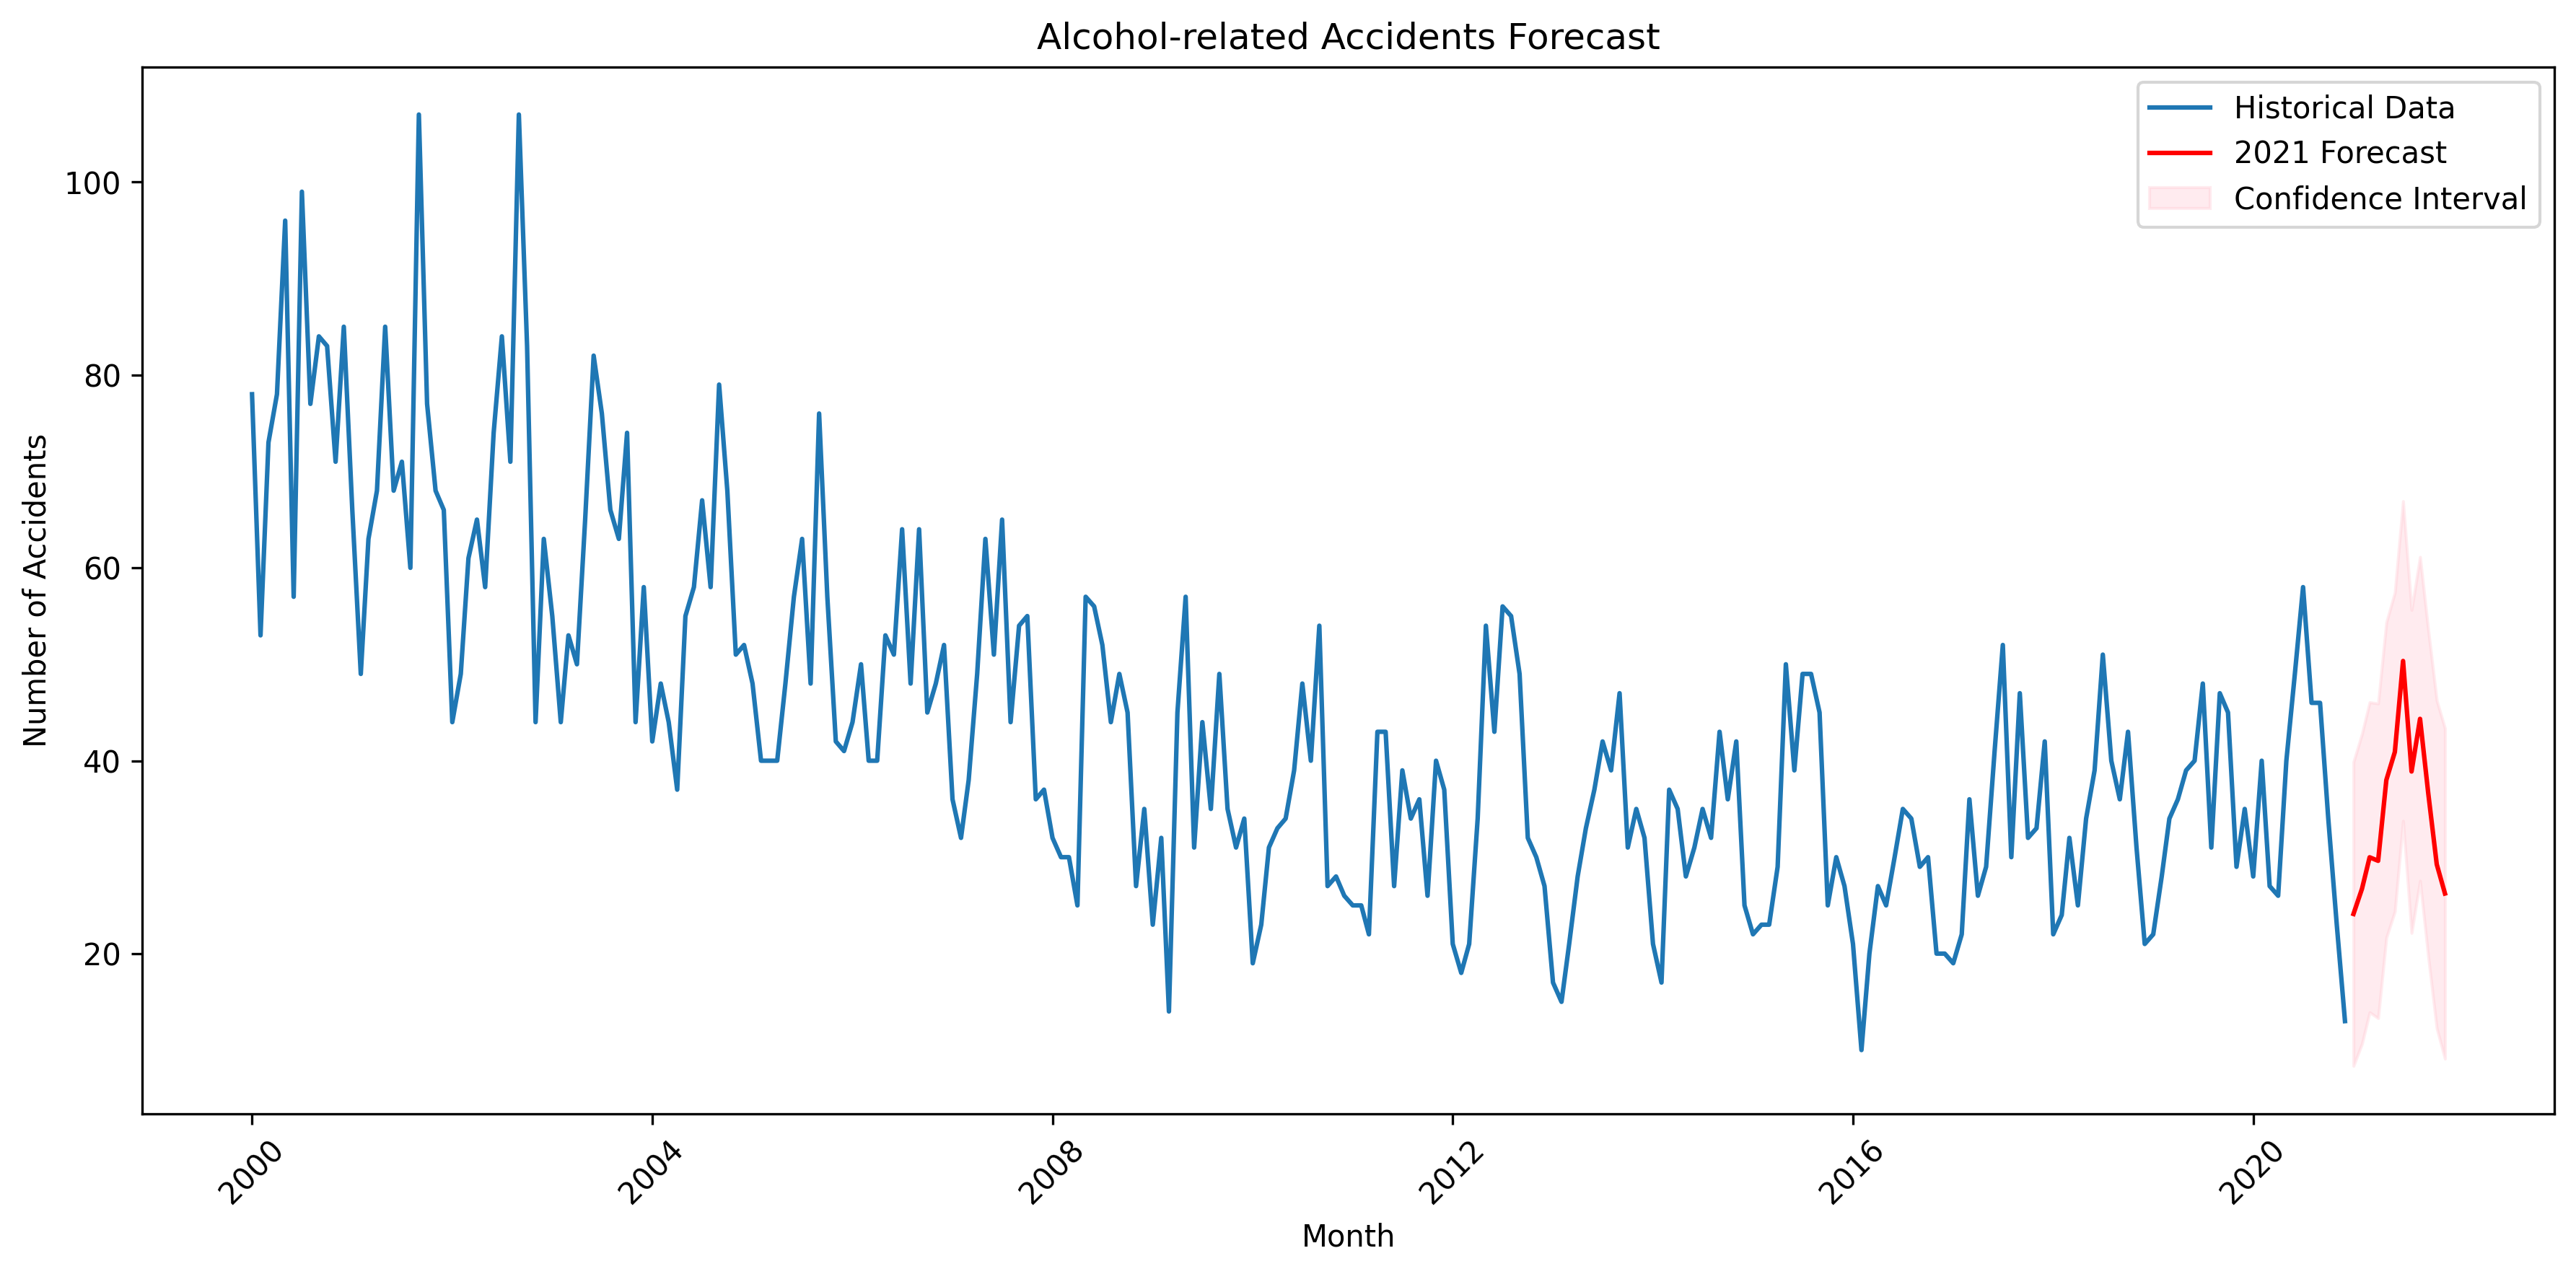

Generate this figure with Python:
import pandas as pd
import numpy as np
import matplotlib.pyplot as plt
from statsmodels.tsa.statespace.sarimax import SARIMAX
from sklearn.metrics import mean_absolute_error, mean_squared_error, mean_absolute_percentage_error
from itertools import product
import warnings

# Suppress specific warnings by using the correct warning class
warnings.filterwarnings("ignore", category=UserWarning)

def optimize_sarima(train, test, param_grid):
    best_aic = float('inf')
    best_order = None
    best_seasonal_order = None
    
    for order in param_grid['order']:
        for seasonal_order in param_grid['seasonal_order']:
            try:
                model = SARIMAX(train['WERT'], 
                                order=order, 
                                seasonal_order=seasonal_order,
                                enforce_stationarity=False,
                                enforce_invertibility=False)
                results = model.fit(disp=False)
                
                if results.aic < best_aic:
                    best_aic = results.aic
                    best_order = order
                    best_seasonal_order = seasonal_order
            except:
                continue
    
    return best_order, best_seasonal_order

# Parameter grid for search
param_grid = {
    'order': list(product(range(0, 3), range(0, 2), range(0, 3))),
    'seasonal_order': list(product(range(0, 2), range(0, 2), range(0, 2), [12]))
}

# Load and preprocess data (same as your original script)
df = pd.read_pickle('../datasets/subset.pkl')
df = df[df['AUSPRAEGUNG'] == 'insgesamt']
df = df[df['MONATSZAHL'] == 'Alkoholunfälle']
df = df[df['MONAT'] != 'Summe']
df = df[pd.to_numeric(df['MONAT'], errors='coerce').notna()]
df['date'] = pd.to_datetime(df['MONAT'], format='%Y%m')
df.set_index('date', inplace=True)
df.sort_index(inplace=True)

# Split data
train_data = df[df.index.year < 2020]
test_data = df[df.index.year == 2020]
full_data = df

# Find best parameters
best_order, best_seasonal_order = optimize_sarima(train_data, test_data, param_grid)

print(f"Best Order: {best_order}")
print(f"Best Seasonal Order: {best_seasonal_order}")

# Fit final model with best parameters
final_model = SARIMAX(full_data['WERT'], 
                      order=best_order,  
                      seasonal_order=best_seasonal_order,
                      enforce_stationarity=False,
                      enforce_invertibility=False)
final_result = final_model.fit()

# Forecast 2021
forecast_2021 = final_result.get_forecast(steps=12)
forecast_2021_mean = forecast_2021.predicted_mean

# Visualization
plt.figure(figsize=(12, 6))
plt.plot(df.index, df['WERT'], label='Historical Data')
plt.plot(forecast_2021_mean.index, forecast_2021_mean, label='2021 Forecast', color='red')
plt.fill_between(forecast_2021_mean.index, 
                 forecast_2021.conf_int()['lower WERT'], 
                 forecast_2021.conf_int()['upper WERT'], 
                 color='pink', alpha=0.3, label='Confidence Interval')
plt.title('Alcohol-related Accidents Forecast')
plt.xlabel('Month')
plt.ylabel('Number of Accidents')
plt.legend()
plt.xticks(rotation=45)
plt.tight_layout()
plt.savefig('sarima.png', bbox_inches='tight', dpi=300)
plt.show()

# Print 2021 Forecast Values
print("\n2021 Monthly Forecast:")
print(forecast_2021_mean)

# Load ground truth data
ground_truth_df = pd.read_csv('../datasets/dataset.csv')

# Filter for Alkoholunfälle, insgesamt
ground_truth_df = ground_truth_df[ 
    (ground_truth_df['AUSPRAEGUNG'] == 'insgesamt') & 
    (ground_truth_df['MONATSZAHL'] == 'Alkoholunfälle')
]

# Remove 'Summe' rows and non-numeric MONAT entries
ground_truth_df = ground_truth_df[ground_truth_df['MONAT'] != 'Summe']
ground_truth_df = ground_truth_df[pd.to_numeric(ground_truth_df['MONAT'], errors='coerce').notna()]

# Convert MONAT to datetime
ground_truth_df['date'] = pd.to_datetime(ground_truth_df['MONAT'], format='%Y%m')
ground_truth_df.set_index('date', inplace=True)

# Filter 2021 data
actual_2021 = ground_truth_df.loc['2021-01-01':'2021-12-01', 'WERT']

# Calculate Error Metrics
mae = mean_absolute_error(actual_2021, forecast_2021_mean)
mse = mean_squared_error(actual_2021, forecast_2021_mean)
rmse = np.sqrt(mse)
mape = mean_absolute_percentage_error(actual_2021, forecast_2021_mean)

# Comparative Analysis
print("2021 Model Testing Results:")
print(f"Mean Absolute Error (MAE): {mae:.2f}")
print(f"Mean Squared Error (MSE): {mse:.2f}")
print(f"Root Mean Squared Error (RMSE): {rmse:.2f}")
print(f"Mean Absolute Percentage Error (MAPE): {mape:.2%}")

# Detailed Comparison
comparison_df = pd.DataFrame({
    'Actual': actual_2021,
    'Predicted': forecast_2021_mean,
    'Absolute Error': np.abs(actual_2021 - forecast_2021_mean),
    'Percentage Error': np.abs((actual_2021 - forecast_2021_mean) / actual_2021) * 100
})
print("\nDetailed Comparison:")
print(comparison_df)

# Visualization of Actual vs Predicted
plt.figure(figsize=(12, 6))
plt.plot(actual_2021.index, actual_2021, label='Actual', marker='o')
plt.plot(forecast_2021_mean.index, forecast_2021_mean, label='Predicted', marker='x')
plt.title('Actual vs Predicted Alcohol-related Accidents in 2021')
plt.xlabel('Month')
plt.ylabel('Number of Accidents')
plt.legend()
plt.xticks(rotation=45)
plt.tight_layout()
plt.savefig('sarima_metric.png', bbox_inches='tight', dpi=300)
plt.show()
